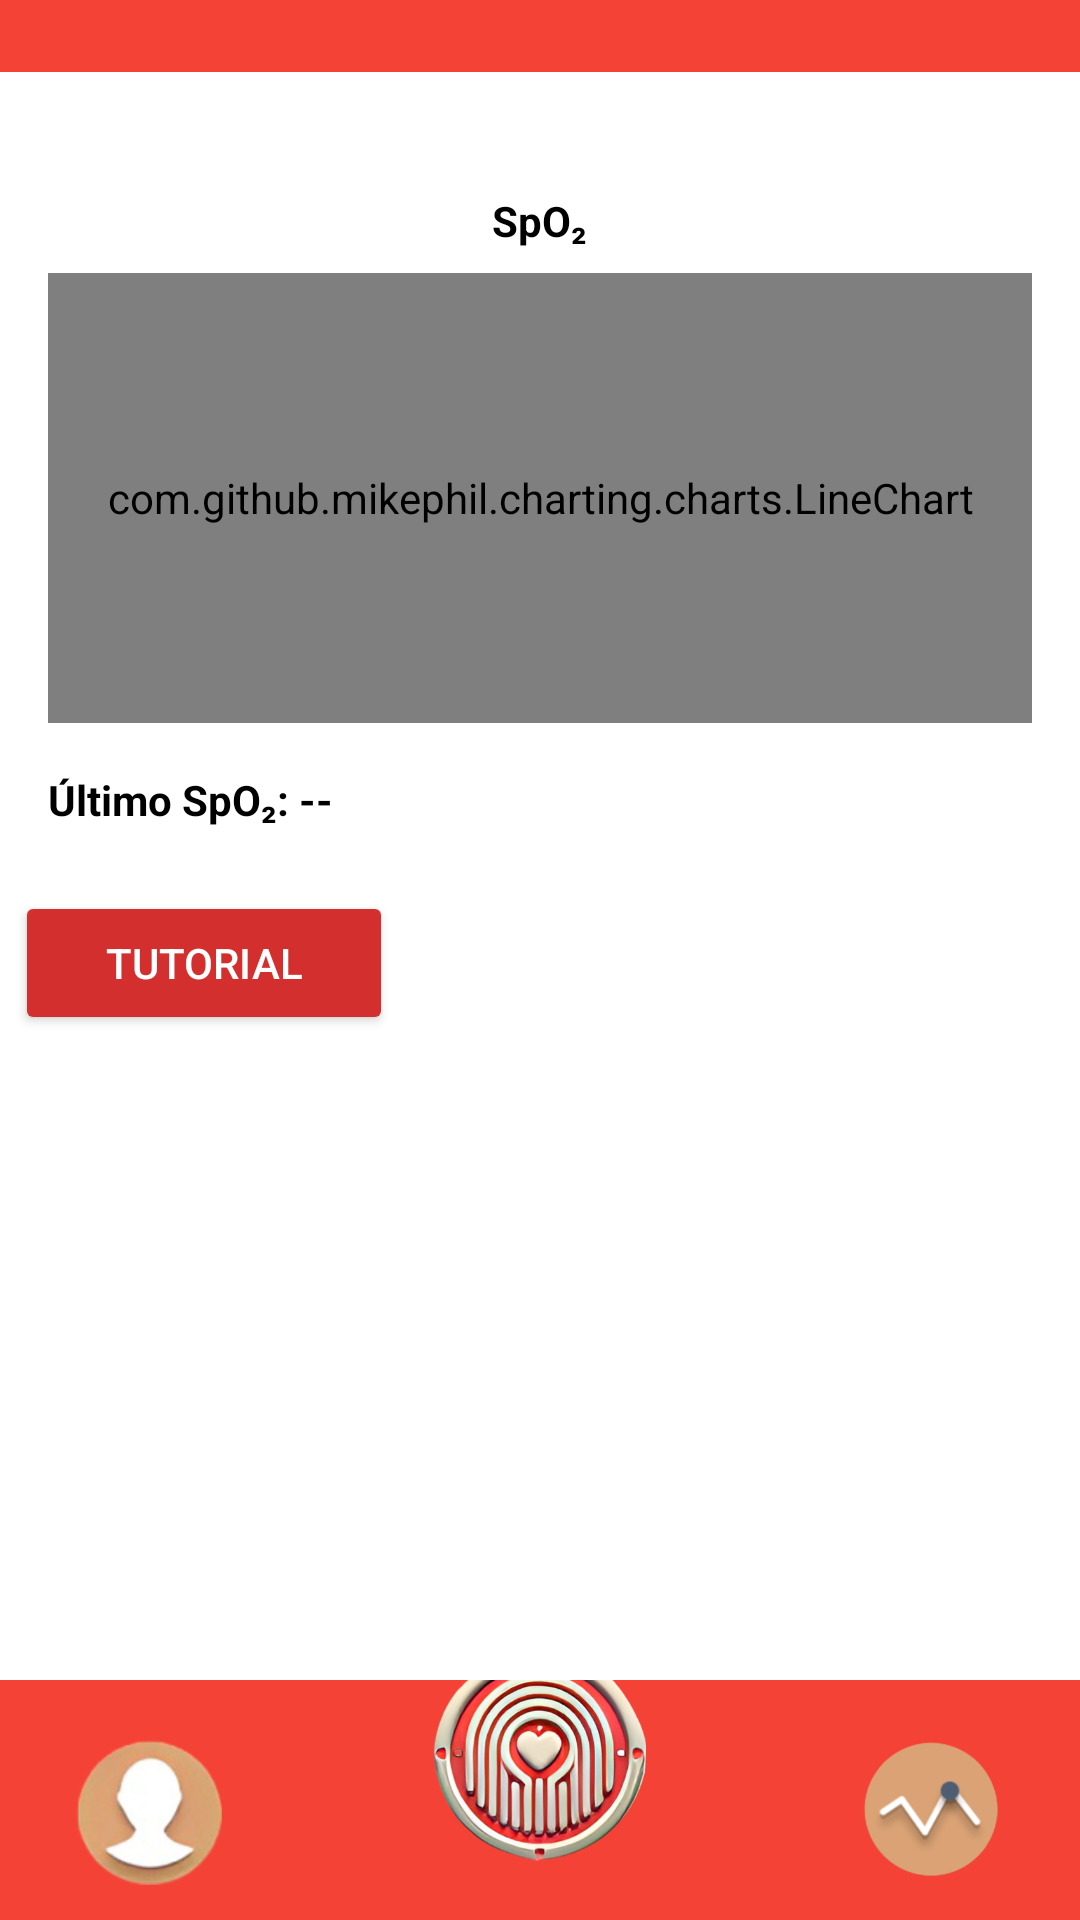

Write the Android layout XML for this screen, with the resource values it uses.
<!-- AndroidManifest.xml: application theme Theme.Blood_App -->
<!-- res/layout/principal_page.xml -->
<?xml version="1.0" encoding="utf-8"?>
<RelativeLayout xmlns:android="http://schemas.android.com/apk/res/android"
    xmlns:app="http://schemas.android.com/apk/res-auto"
    android:layout_width="match_parent"
    android:layout_height="match_parent"
    android:background="#FFFFFF">

    <LinearLayout
        android:id="@+id/contentLayout"
        android:layout_width="match_parent"
        android:layout_height="wrap_content"
        android:orientation="vertical">

        <View
            android:layout_width="match_parent"
            android:layout_height="24dp"
            android:background="#F44336" />

        <LinearLayout
            android:layout_width="match_parent"
            android:layout_height="wrap_content"
            android:orientation="vertical"
            android:padding="16dp">

            <TextView
                android:layout_width="wrap_content"
                android:layout_height="wrap_content"
                android:text="SpO₂"
                android:textStyle="bold"
                android:textColor="#000000"
                android:layout_marginTop="24dp"
                android:layout_gravity="center" />

            <com.github.mikephil.charting.charts.LineChart
                android:id="@+id/spo2Chart"
                android:layout_width="match_parent"
                android:layout_height="150dp"
                android:layout_marginTop="8dp"
                android:layout_marginBottom="8dp" />

            <TextView
                android:id="@+id/spo2TextView"
                android:layout_width="wrap_content"
                android:layout_height="wrap_content"
                android:text="Último SpO₂: --"
                android:textStyle="bold"
                android:textColor="#000000"
                android:layout_marginTop="8dp" />
        </LinearLayout>

        <Button
            android:id="@+id/tutorialButton"
            android:layout_width="126dp"
            android:layout_height="wrap_content"
            android:layout_margin="5dp"
            android:backgroundTint="#D32F2F"
            android:text="Tutorial"
            android:textColor="@android:color/white" />

    </LinearLayout>

    <FrameLayout
        android:layout_width="match_parent"
        android:layout_height="80dp"
        android:background="#F44336"
        android:layout_alignParentBottom="true">

        <ImageButton
            android:id="@+id/ButtonP"
            android:layout_width="72dp"
            android:layout_height="72dp"
            android:layout_gravity="center"
            android:layout_marginTop="-16dp"
            android:background="@android:color/transparent"
            android:contentDescription="Botón personalizado"
            android:scaleType="centerCrop"
            android:src="@drawable/buttonp" />

        <ImageButton
            android:id="@+id/ppmbButton"
            android:layout_width="50dp"
            android:layout_height="56dp"
            android:layout_gravity="end|bottom"
            android:layout_marginEnd="24dp"
            android:layout_marginBottom="8dp"
            android:adjustViewBounds="true"
            android:background="@android:color/transparent"
            android:contentDescription="Botón historial"
            android:scaleType="fitCenter"
            android:src="@drawable/vector" />

        <ImageButton
            android:id="@+id/profButton"
            android:layout_width="50dp"
            android:layout_height="56dp"
            android:layout_gravity="start|bottom"
            android:layout_marginStart="24dp"
            android:layout_marginBottom="8dp"
            android:adjustViewBounds="true"
            android:background="@android:color/transparent"
            android:contentDescription="Botón perfil"
            android:scaleType="fitCenter"
            android:src="@drawable/ppmb" />
    </FrameLayout>

</RelativeLayout>
<!-- resources referenced by this layout -->
<resources>
  <!-- drawable buttonp: png bitmap (drawable, 219233 bytes) -->
  <!-- drawable ppmb: png bitmap (drawable, 25362 bytes) -->
  <!-- drawable vector: jpg bitmap (drawable, 35253 bytes) -->
  <style name="Theme.Blood_App" parent="Theme.AppCompat.Light.NoActionBar">
          
          <item name="colorPrimary">@color/red_500</item>
          <item name="colorPrimaryDark">@color/red_700</item>
          <item name="colorAccent">@color/white</item>
  
          
          <item name="android:statusBarColor" tools:targetApi="l">@color/red_700</item>
  
          
          <item name="windowActionBar">false</item>
          <item name="windowNoTitle">true</item>
  
          
          <item name="android:windowBackground">@android:color/white</item>
  
          
          <item name="buttonStyle">@style/Widget.AppCompat.Button</item>
      </style>
  <color name="red_500">#F44336</color>
  <color name="red_700">#D32F2F</color>
  <color name="white">#FFFFFFFF</color>
</resources>
